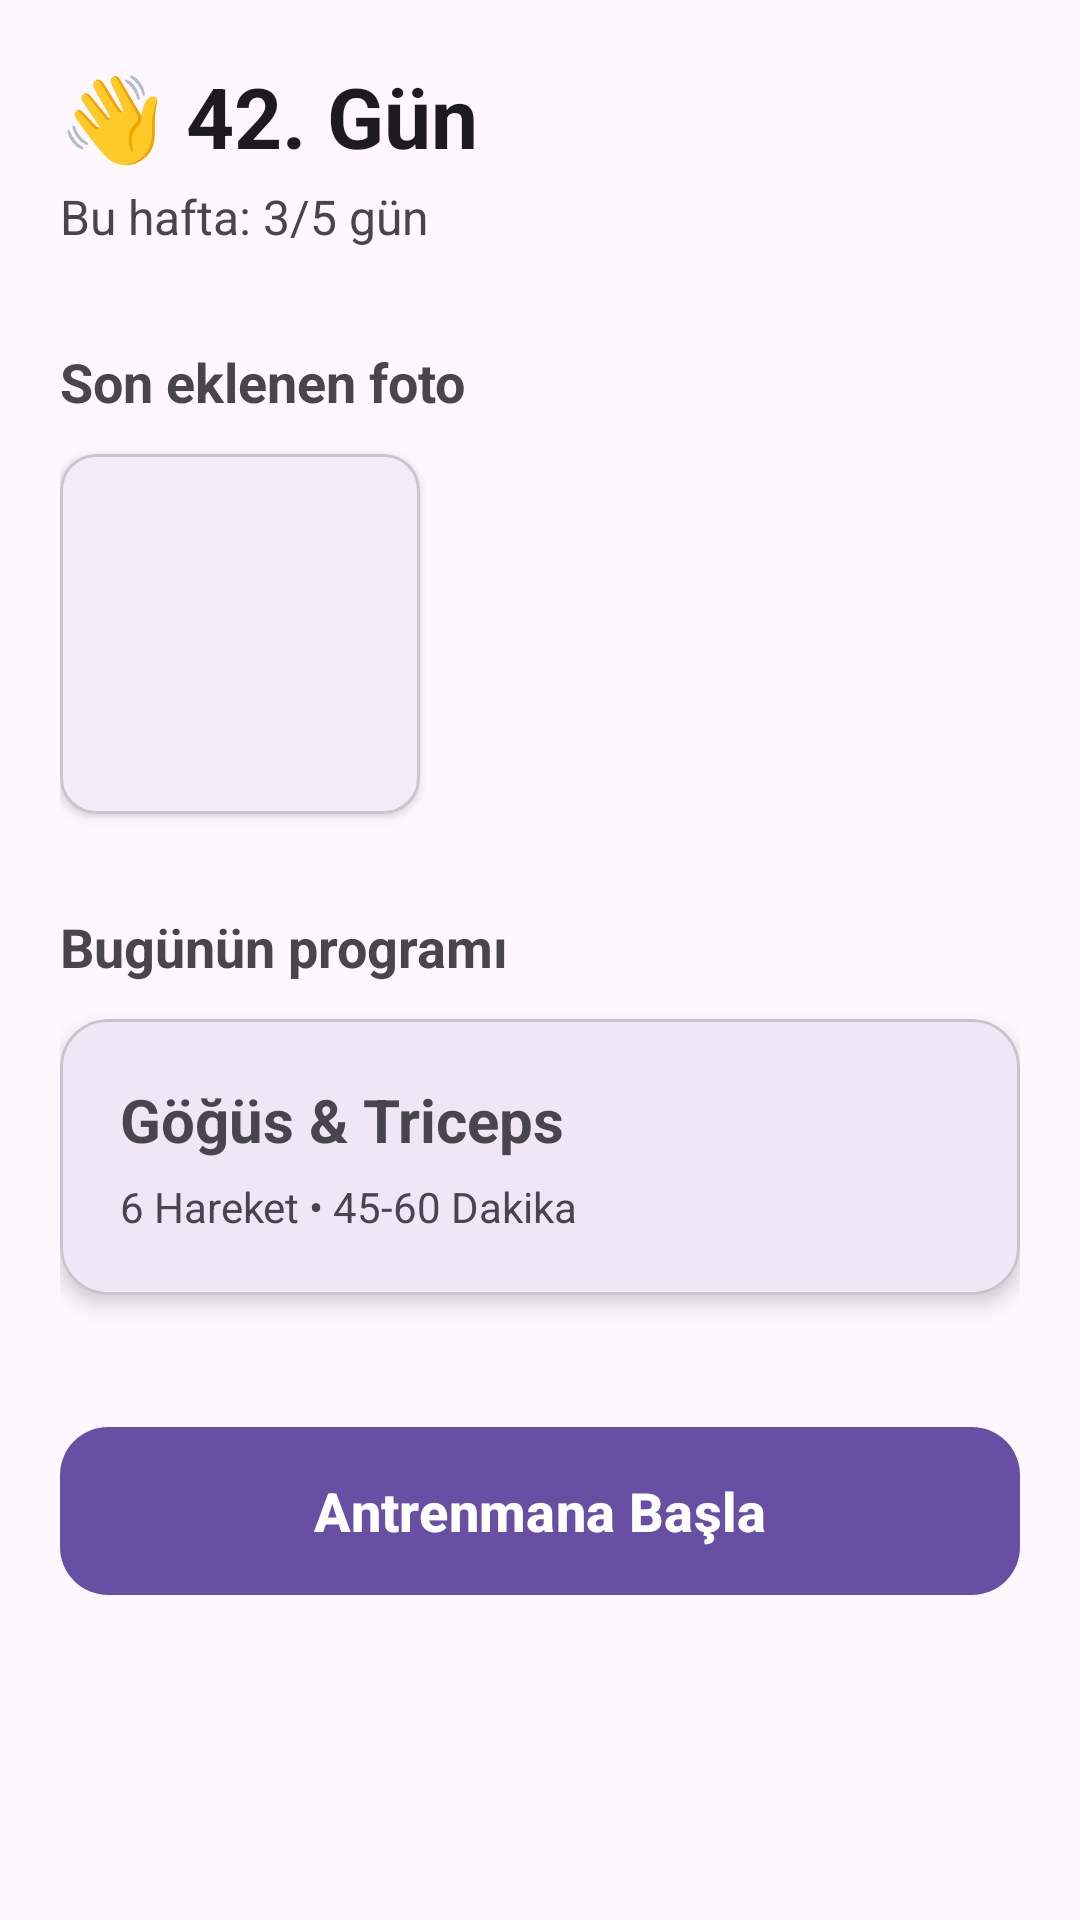

Layout XML and referenced resources for this Android screen:
<!-- AndroidManifest.xml: application theme Theme.GymTracking -->
<!-- res/layout/fragment_home.xml -->
<?xml version="1.0" encoding="utf-8"?>
<androidx.core.widget.NestedScrollView xmlns:android="http://schemas.android.com/apk/res/android"
    xmlns:app="http://schemas.android.com/apk/res-auto"
    xmlns:tools="http://schemas.android.com/tools"
    android:layout_width="match_parent"
    android:layout_height="match_parent"
    android:fillViewport="true">

    <androidx.constraintlayout.widget.ConstraintLayout
        android:layout_width="match_parent"
        android:layout_height="wrap_content"
        android:padding="20dp">

        
        <TextView
            android:id="@+id/tv_greeting"
            android:layout_width="wrap_content"
            android:layout_height="wrap_content"
            android:text="👋 42. Gün"
            android:textColor="?android:attr/textColorPrimary"
            android:textSize="28sp"
            android:textStyle="bold"
            app:layout_constraintStart_toStartOf="parent"
            app:layout_constraintTop_toTopOf="parent" />

        <TextView
            android:id="@+id/tv_weekly_progress"
            android:layout_width="wrap_content"
            android:layout_height="wrap_content"
            android:layout_marginTop="4dp"
            android:text="Bu hafta: 3/5 gün"
            android:textColor="?android:attr/textColorSecondary"
            android:textSize="16sp"
            app:layout_constraintStart_toStartOf="parent"
            app:layout_constraintTop_toBottomOf="@id/tv_greeting" />

        
        <TextView
            android:id="@+id/tv_photo_label"
            android:layout_width="wrap_content"
            android:layout_height="wrap_content"
            android:layout_marginTop="32dp"
            android:text="Son eklenen foto"
            android:textStyle="bold"
            android:textSize="18sp"
            app:layout_constraintStart_toStartOf="parent"
            app:layout_constraintTop_toBottomOf="@id/tv_weekly_progress" />

        <com.google.android.material.card.MaterialCardView
            android:id="@+id/card_photo_preview"
            android:layout_width="120dp"
            android:layout_height="120dp"
            android:layout_marginTop="12dp"
            app:cardCornerRadius="12dp"
            app:cardElevation="2dp"
            app:layout_constraintStart_toStartOf="parent"
            app:layout_constraintTop_toBottomOf="@id/tv_photo_label">

            <ImageView
                android:id="@+id/iv_last_photo"
                android:layout_width="match_parent"
                android:layout_height="match_parent"
                android:scaleType="centerCrop"
                android:src="@drawable/ic_launcher_background"
                tools:ignore="ContentDescription" />
        </com.google.android.material.card.MaterialCardView>

        
        <TextView
            android:id="@+id/tv_program_label"
            android:layout_width="wrap_content"
            android:layout_height="wrap_content"
            android:layout_marginTop="32dp"
            android:text="Bugünün programı"
            android:textStyle="bold"
            android:textSize="18sp"
            app:layout_constraintStart_toStartOf="parent"
            app:layout_constraintTop_toBottomOf="@id/card_photo_preview" />

        <com.google.android.material.card.MaterialCardView
            android:id="@+id/card_today_program"
            android:layout_width="0dp"
            android:layout_height="wrap_content"
            android:layout_marginTop="12dp"
            app:cardCornerRadius="16dp"
            app:cardElevation="4dp"
            app:layout_constraintEnd_toEndOf="parent"
            app:layout_constraintStart_toStartOf="parent"
            app:layout_constraintTop_toBottomOf="@id/tv_program_label">

            <LinearLayout
                android:layout_width="match_parent"
                android:layout_height="wrap_content"
                android:orientation="vertical"
                android:padding="20dp">

                <TextView
                    android:layout_width="wrap_content"
                    android:layout_height="wrap_content"
                    android:text="Göğüs &amp; Triceps"
                    android:textSize="20sp"
                    android:textStyle="bold" />

                <TextView
                    android:layout_width="wrap_content"
                    android:layout_height="wrap_content"
                    android:layout_marginTop="6dp"
                    android:text="6 Hareket • 45-60 Dakika"
                    android:textColor="?android:attr/textColorSecondary" />

            </LinearLayout>
        </com.google.android.material.card.MaterialCardView>

        
        <com.google.android.material.button.MaterialButton
            android:id="@+id/btn_start_workout"
            android:layout_width="match_parent"
            android:layout_height="64dp"
            android:layout_marginTop="40dp"
            android:layout_marginBottom="20dp"
            android:text="Antrenmana Başla"
            android:textAllCaps="false"
            android:textSize="18sp"
            android:textStyle="bold"
            app:cornerRadius="16dp"
            app:layout_constraintBottom_toBottomOf="parent"
            app:layout_constraintEnd_toEndOf="parent"
            app:layout_constraintStart_toStartOf="parent"
            app:layout_constraintTop_toBottomOf="@id/card_today_program"
            app:layout_constraintVertical_bias="0.0" />

    </androidx.constraintlayout.widget.ConstraintLayout>
</androidx.core.widget.NestedScrollView>
<!-- resources referenced by this layout -->
<resources>
  <style name="Theme.GymTracking" parent="Base.Theme.GymTracking" />
  <style name="Base.Theme.GymTracking" parent="Theme.Material3.DayNight.NoActionBar">
          
          
      </style>
</resources>
